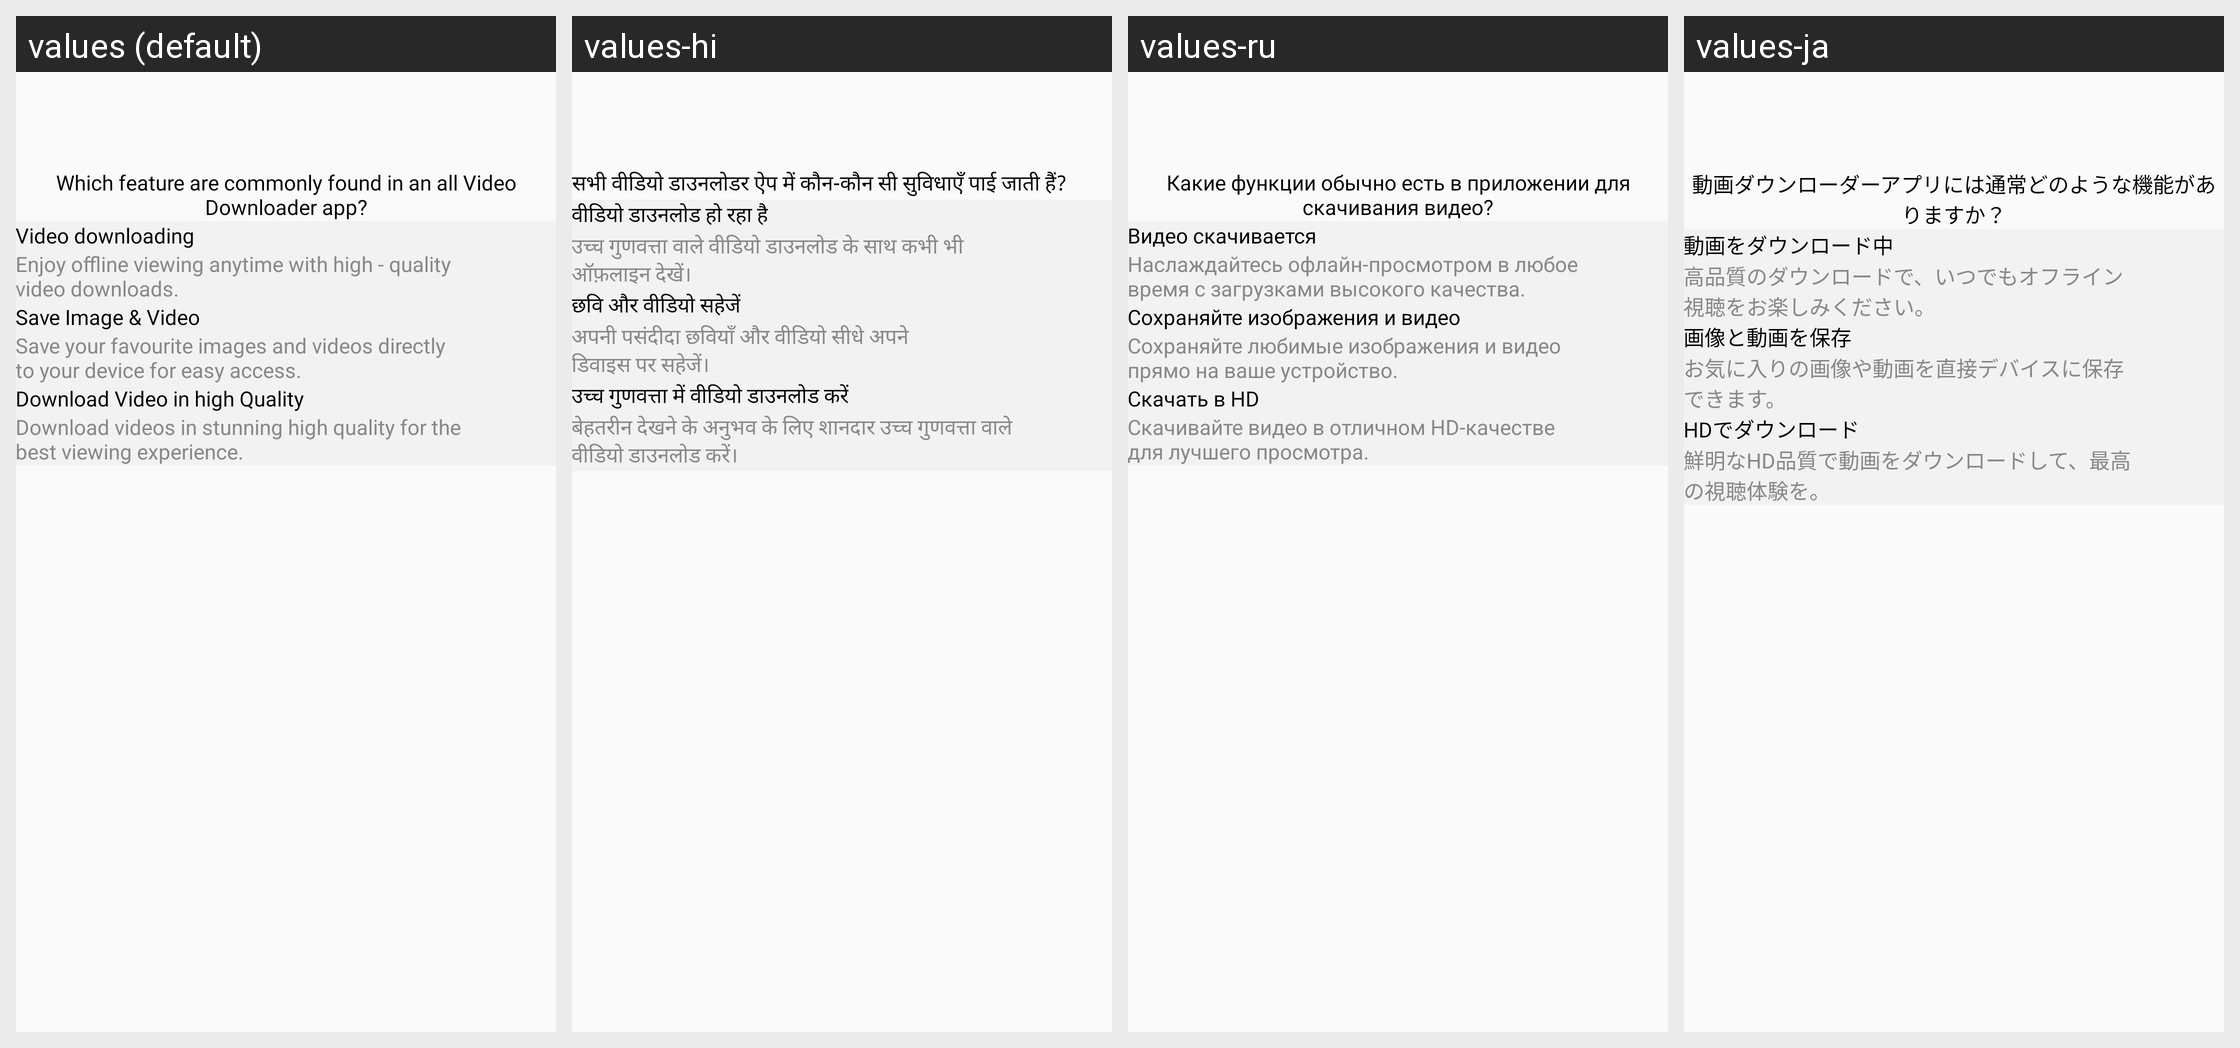

This grid shows one Android layout under several languages. Give, for every string resource on the screen, its name, the default text and each shown locale's text.
Android screen res/layout/activity_selection1.xml rendered under 4 locales, left to right: values (default), values-hi, values-ru, values-ja. Device: Nexus 5 (rendered at 1080×1920; each locale shown at half size, 540×960, under a caption strip naming it); theme Theme.VideoDownloader.
Other locales in the repository, not shown: values-de, values-en, values-es, values-fr, values-ko, values-pt, values-vi.
Strings drawn on this screen, with the default value and each locale's value (text and hints the layout hard-codes, and strings that could not be matched under every locale, appear in the picture but are not listed):

txt_selection_title_1
  values: Which feature are commonly found in an all Video Downloader app?
  values-hi: सभी वीडियो डाउनलोडर ऐप में कौन-कौन सी सुविधाएँ पाई जाती हैं?
  values-ru: Какие функции обычно есть в приложении для скачивания видео?
  values-ja: 動画ダウンローダーアプリには通常どのような機能がありますか？

video_downloading
  values: Video downloading
  values-hi: वीडियो डाउनलोड हो रहा है
  values-ru: Видео скачивается
  values-ja: 動画をダウンロード中

txt_video_download
  values: Enjoy offline viewing anytime with high - quality video downloads.
  values-hi: उच्च गुणवत्ता वाले वीडियो डाउनलोड के साथ कभी भी ऑफ़लाइन देखें।
  values-ru: Наслаждайтесь офлайн-просмотром в любое время с загрузками высокого качества.
  values-ja: 高品質のダウンロードで、いつでもオフライン視聴をお楽しみください。

save_image_video
  values: Save Image & Video
  values-hi: छवि और वीडियो सहेजें
  values-ru: Сохраняйте изображения и видео
  values-ja: 画像と動画を保存

txt_save_image
  values: Save your favourite images and videos directly to your device for easy access.
  values-hi: अपनी पसंदीदा छवियाँ और वीडियो सीधे अपने डिवाइस पर सहेजें।
  values-ru: Сохраняйте любимые изображения и видео прямо на ваше устройство.
  values-ja: お気に入りの画像や動画を直接デバイスに保存できます。

download_hd
  values: Download Video in high Quality
  values-hi: उच्च गुणवत्ता में वीडियो डाउनलोड करें
  values-ru: Скачать в HD
  values-ja: HDでダウンロード

txt_download_hd
  values: Download videos in stunning high quality for the best viewing experience.
  values-hi: बेहतरीन देखने के अनुभव के लिए शानदार उच्च गुणवत्ता वाले वीडियो डाउनलोड करें।
  values-ru: Скачивайте видео в отличном HD-качестве для лучшего просмотра.
  values-ja: 鮮明なHD品質で動画をダウンロードして、最高の視聴体験を。
